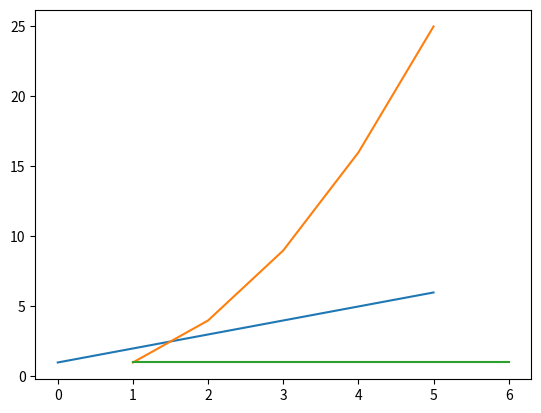

This chart was generated by the following Python code:
from matplotlib import pyplot as plt

plt.plot([1, 2, 3, 4, 5, 6])
plt.show()

plt.plot([1, 2, 3, 4, 5], [1, 4, 9, 16, 25])
plt.show()

plt.plot([1, 2, 3, 4, 5, 6], [1, 1, 1, 1, 1, 1])
plt.show()